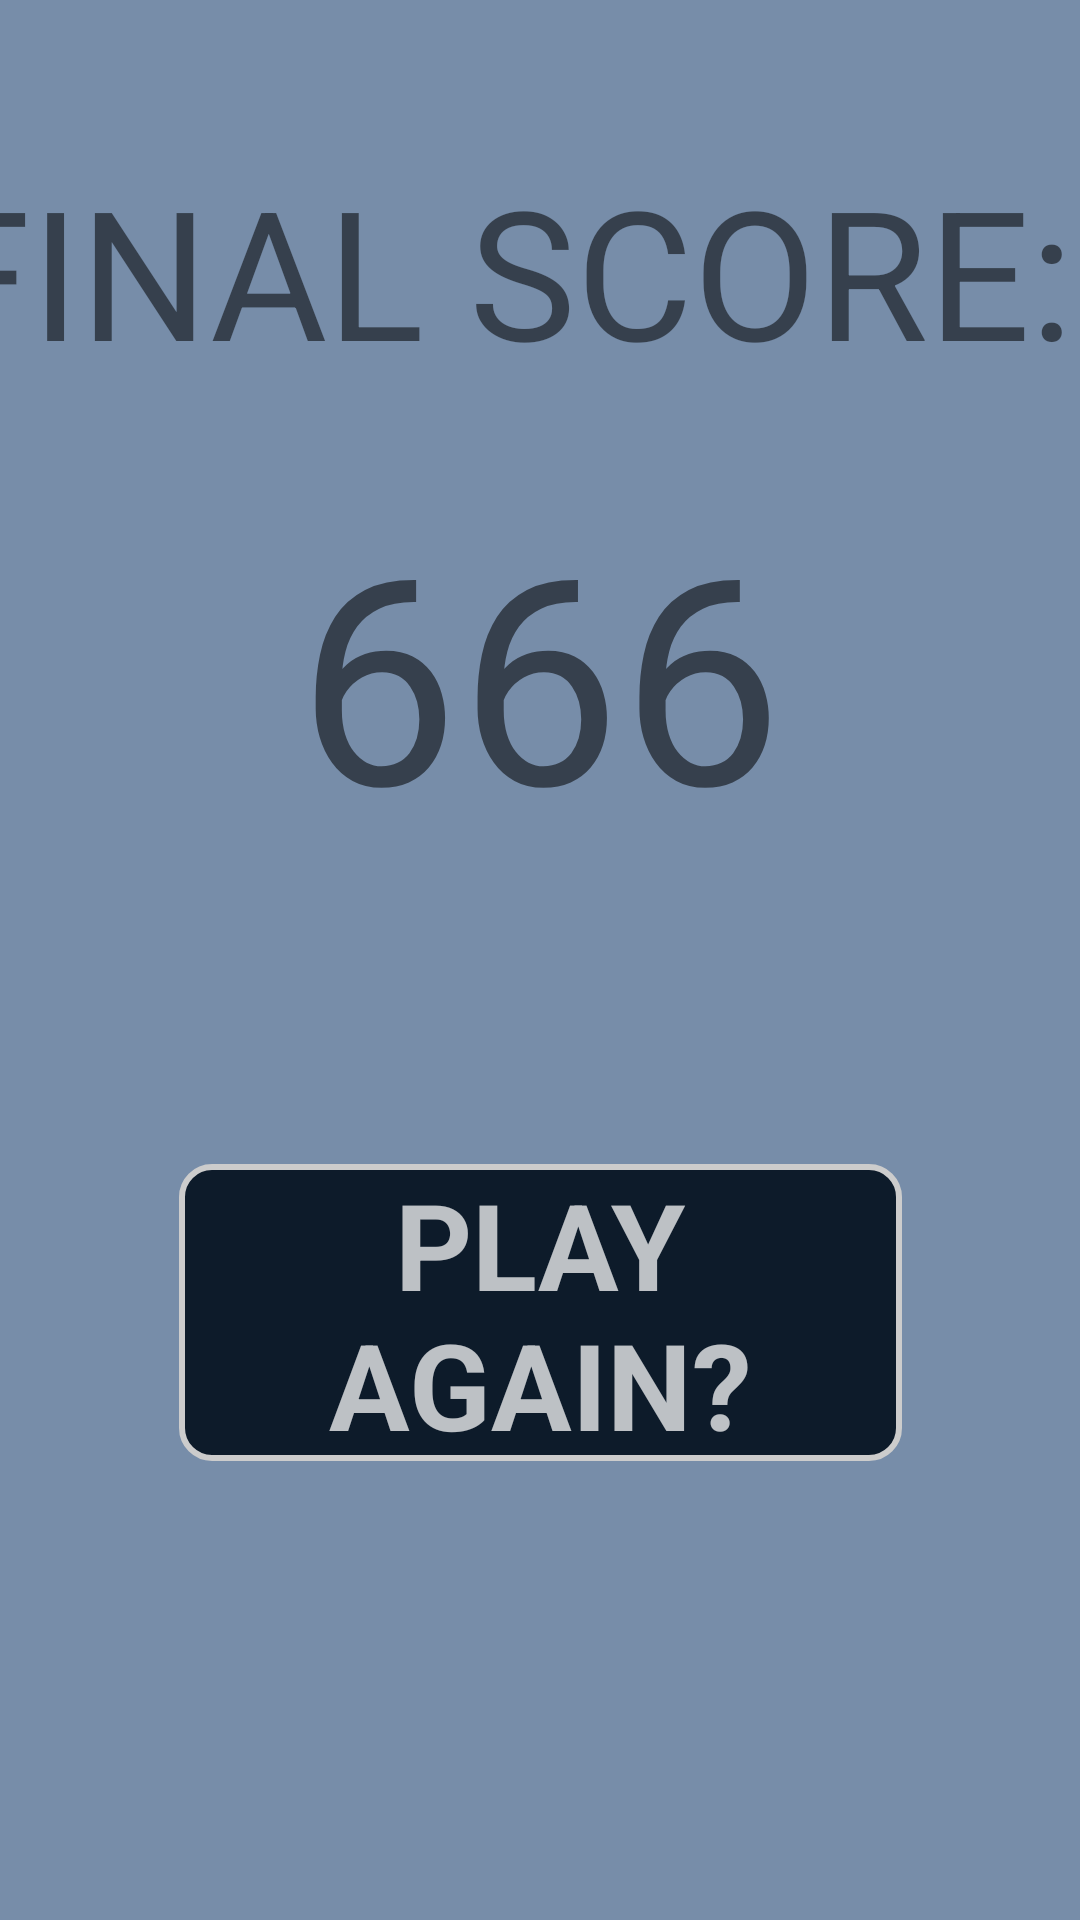

Write the Android layout XML for this screen, with the resource values it uses.
<!-- AndroidManifest.xml: application theme Theme.CardGuess -->
<!-- res/layout/activity_end.xml -->
<?xml version="1.0" encoding="utf-8"?>
<androidx.constraintlayout.widget.ConstraintLayout xmlns:android="http://schemas.android.com/apk/res/android"
    xmlns:app="http://schemas.android.com/apk/res-auto"
    xmlns:tools="http://schemas.android.com/tools"
    android:layout_width="match_parent"
    android:layout_height="match_parent"
    android:background="#778DA9"
    tools:context=".EndActivity">

    <TextView
        android:id="@+id/finalScoreView"
        android:layout_width="407dp"
        android:layout_height="110dp"
        android:layout_marginTop="50dp"
        android:text="@string/final_score"
        android:textSize="60sp"
        app:layout_constraintEnd_toEndOf="parent"
        app:layout_constraintStart_toStartOf="parent"
        app:layout_constraintTop_toTopOf="parent" />

    <TextView
        android:id="@+id/textView2"
        android:layout_width="wrap_content"
        android:layout_height="wrap_content"
        android:text="666"
        android:textSize="96sp"
        app:layout_constraintEnd_toEndOf="parent"
        app:layout_constraintStart_toStartOf="parent"
        app:layout_constraintTop_toBottomOf="@+id/finalScoreView" />

    <TextView
        android:id="@+id/replayButtonView"
        android:layout_width="241dp"
        android:layout_height="99dp"
        android:layout_marginTop="100dp"
        android:background="@drawable/rounded_corner_dark"
        android:text="@string/play_again"
        android:textAlignment="center"
        android:textColor="#BAFFFFFF"
        android:textSize="40sp"
        android:textStyle="bold"
        app:layout_constraintEnd_toEndOf="parent"
        app:layout_constraintStart_toStartOf="parent"
        app:layout_constraintTop_toBottomOf="@+id/textView2" />
</androidx.constraintlayout.widget.ConstraintLayout>
<!-- resources referenced by this layout -->
<resources>
  <!-- drawable rounded_corner_dark (drawable) -->
  <?xml version="1.0" encoding="utf-8"?>
  <shape
      xmlns:android="http://schemas.android.com/apk/res/android"
      android:shape="rectangle">
  
      <corners android:radius="10dp" />
  
      
      <stroke android:width="2dp" android:color="#ccc" />
  
      
      <solid android:color="#0D1B2A" />
  
  </shape>
  <string name="final_score">FINAL SCORE:</string>
  <string name="play_again"><p>PLAY</p> AGAIN?</string>
  <style name="Theme.CardGuess" parent="Theme.MaterialComponents.DayNight.DarkActionBar">
          
          <item name="colorPrimary">@color/purple_500</item>
          <item name="colorPrimaryVariant">@color/purple_700</item>
          <item name="colorOnPrimary">@color/white</item>
          
          <item name="colorSecondary">@color/teal_200</item>
          <item name="colorSecondaryVariant">@color/teal_700</item>
          <item name="colorOnSecondary">@color/black</item>
          
          <item name="android:statusBarColor">?attr/colorPrimaryVariant</item>
          
      </style>
  <!-- not gathered from this repository: default colours our renderer supplied (Android Studio template values) -->
  <color name="purple_500">#FF6200EE</color>
  <color name="purple_700">#FF3700B3</color>
  <color name="teal_200">#FF03DAC5</color>
  <color name="teal_700">#FF018786</color>
  <color name="black">#FF000000</color>
  <color name="white">#FFFFFFFF</color>
</resources>
